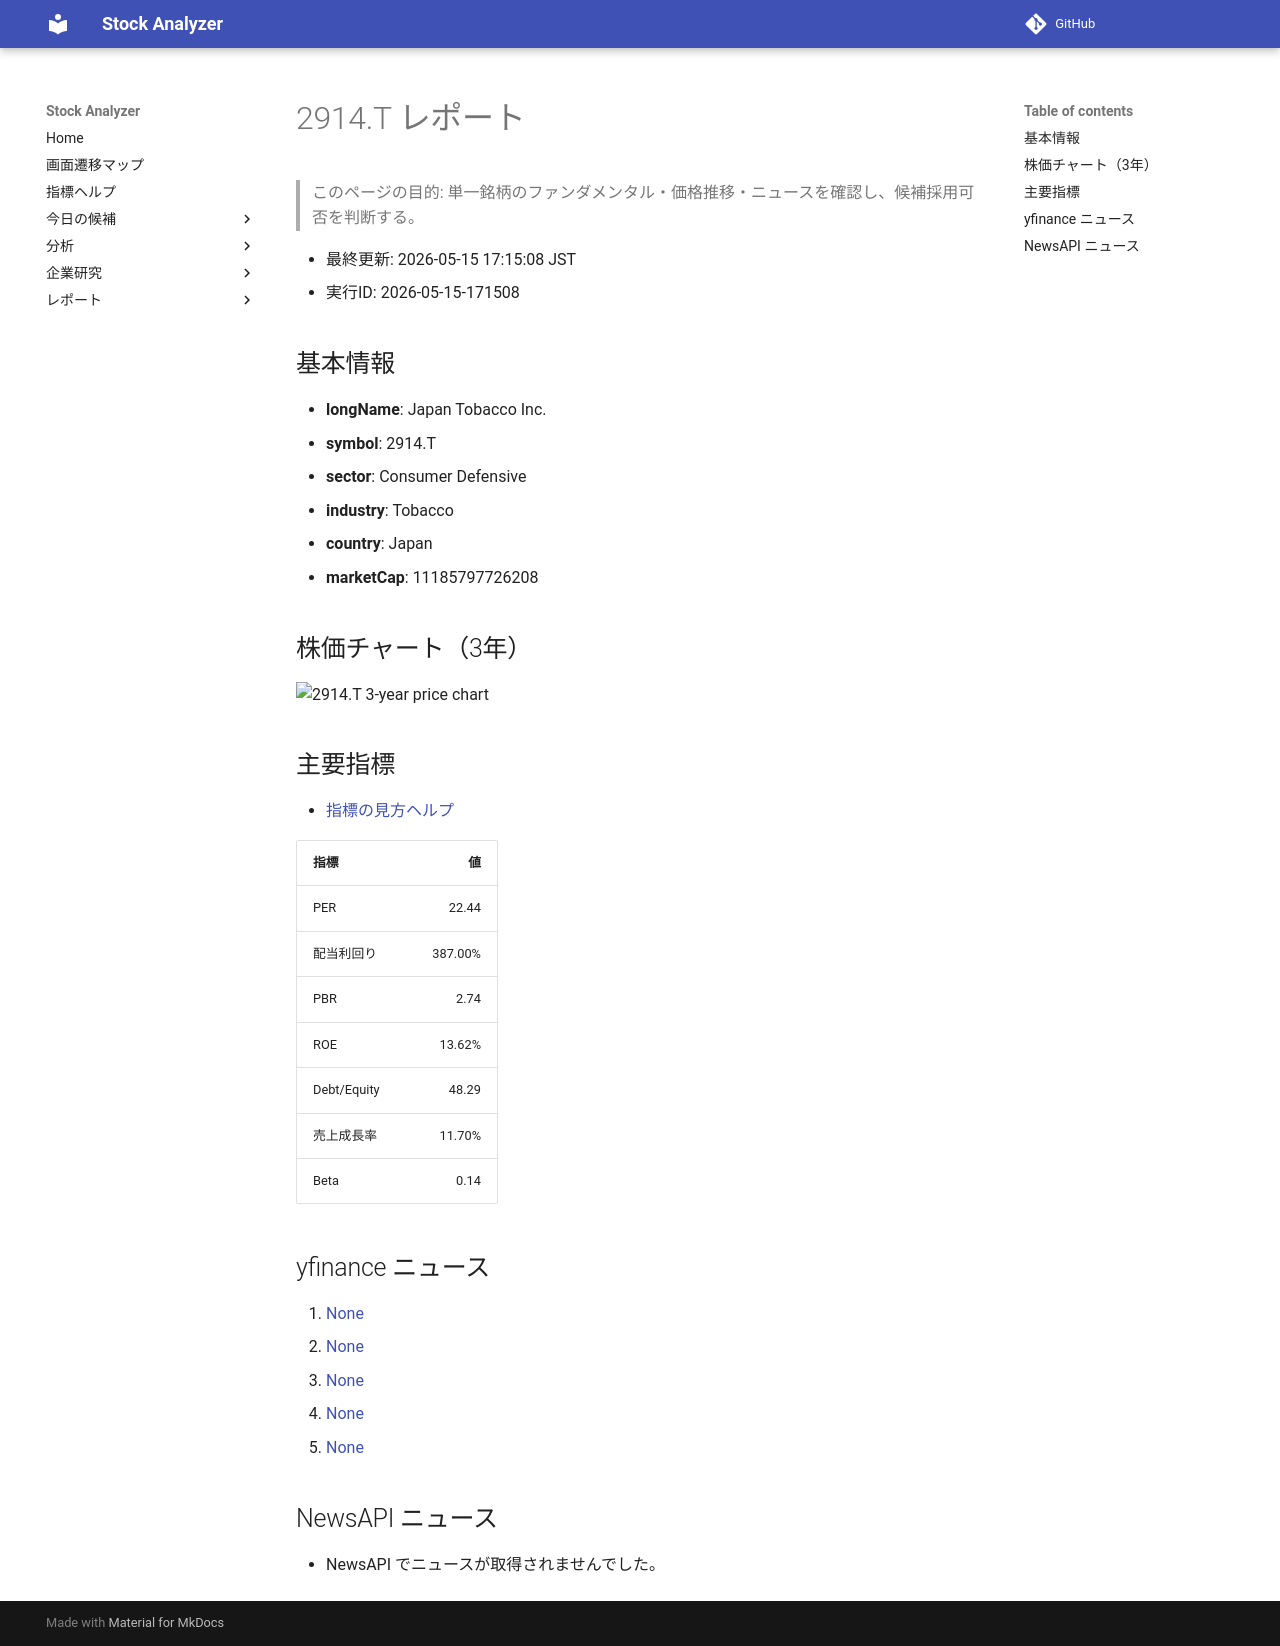

repository: Yumi-note/Making-APP · page: stocks/2026-05-15/171508/2914_T/index.html · generator: mkdocs

# 2914.T レポート

> このページの目的: 単一銘柄のファンダメンタル・価格推移・ニュースを確認し、候補採用可否を判断する。

- 最終更新: 2026-05-15 17:15:08 JST
- 実行ID: 2026-05-15-171508

## 基本情報

- **longName**: Japan Tobacco Inc.
- **symbol**: 2914.T
- **sector**: Consumer Defensive
- **industry**: Tobacco
- **country**: Japan
- **marketCap**: 11185797726208

## 株価チャート（3年）

![2914.T 3-year price chart](2914_T_3y.png)

## 主要指標

- [指標の見方ヘルプ](../../../../indicators.md)

| 指標 | 値 |
|---|---:|
| PER | 22.44 |
| 配当利回り | 387.00% |
| PBR | 2.74 |
| ROE | 13.62% |
| Debt/Equity | 48.29 |
| 売上成長率 | 11.70% |
| Beta | 0.14 |

## yfinance ニュース

1. [None](None)
2. [None](None)
3. [None](None)
4. [None](None)
5. [None](None)

## NewsAPI ニュース

- NewsAPI でニュースが取得されませんでした。
